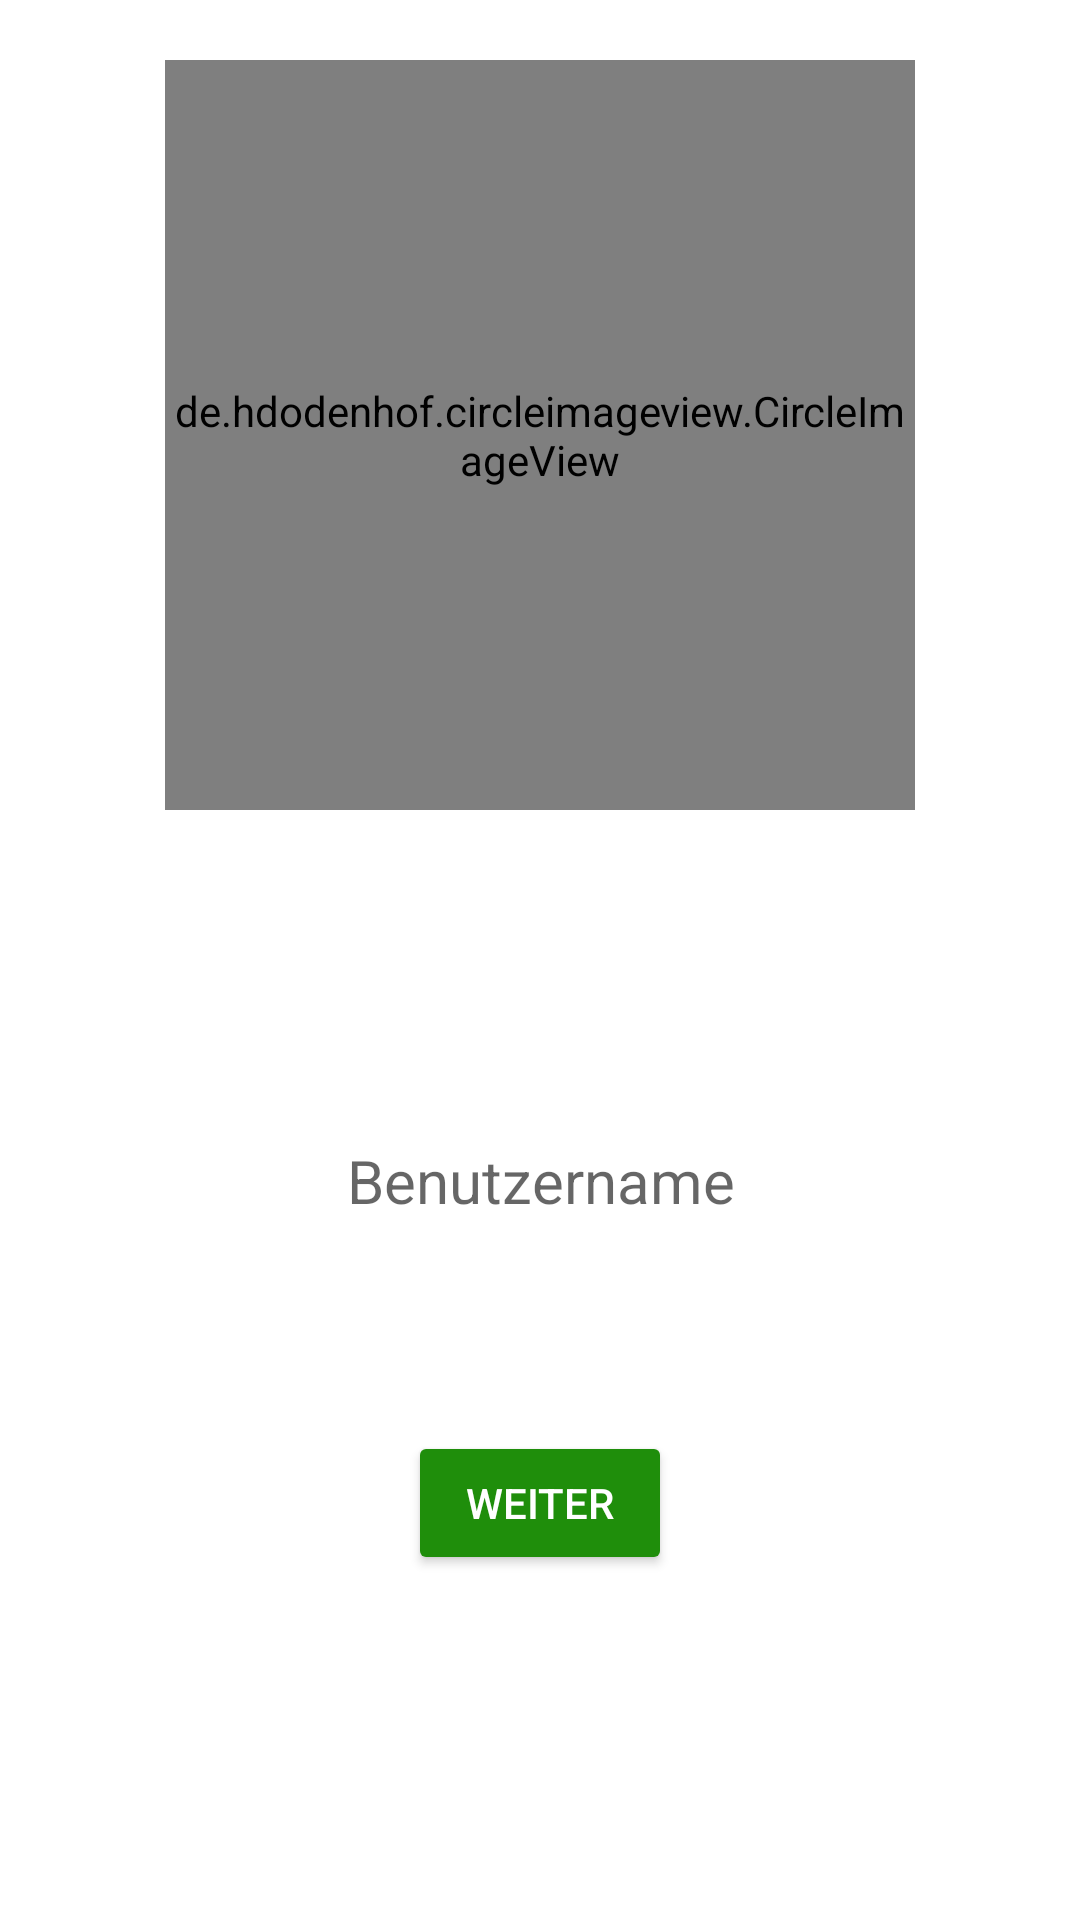

The Android layout XML behind this screen, and the referenced resources:
<!-- AndroidManifest.xml: application theme Theme.FamilyChat -->
<!-- res/layout/activity_register.xml -->
<?xml version="1.0" encoding="utf-8"?>
<RelativeLayout xmlns:android="http://schemas.android.com/apk/res/android"
    xmlns:app="http://schemas.android.com/apk/res-auto"
    xmlns:tools="http://schemas.android.com/tools"
    android:layout_width="match_parent"
    android:layout_height="match_parent"
    tools:context=".Activitys.RegisterActivity">
    <de.hdodenhof.circleimageview.CircleImageView
        android:layout_width="250dp"
        android:layout_height="250dp"
        android:id="@+id/register_profilimage"
        android:src="@drawable/profile_image"
        android:layout_centerHorizontal="true"
        android:layout_marginTop="20dp"/>

    <EditText
        android:id="@+id/register_username"
        android:layout_width="match_parent"
        android:layout_height="wrap_content"
        android:layout_below="@+id/register_profilimage"
        android:layout_centerHorizontal="true"
        android:layout_marginTop="100dp"
        android:background="@android:color/transparent"
        android:gravity="center"
        android:hint="Benutzername"
        android:padding="10dp"
        android:textSize="20sp" />
    <Button
        android:id="@+id/register_btn_next"
        android:layout_width="wrap_content"
        android:layout_height="wrap_content"
        android:textColor="@color/white"
        android:text="Weiter"
        android:gravity="center"
        android:layout_centerHorizontal="true"
        android:layout_marginTop="60dp"
        android:backgroundTint="@color/primary"
        android:layout_below="@+id/register_username"/>


</RelativeLayout>
<!-- resources referenced by this layout -->
<resources>
  <color name="primary">#1F8E0B</color>
  <color name="white">#FFFFFFFF</color>
  <style name="Theme.FamilyChat" parent="Theme.MaterialComponents.DayNight.NoActionBar">
          
          <item name="colorPrimary">@color/purple_500</item>
          <item name="colorPrimaryVariant">@color/purple_700</item>
          <item name="colorOnPrimary">@color/white</item>
          
          <item name="colorSecondary">@color/teal_200</item>
          <item name="colorSecondaryVariant">@color/teal_700</item>
          <item name="colorOnSecondary">@color/black</item>
          
          <item name="android:statusBarColor" tools:targetApi="l">?attr/colorPrimaryVariant</item>
          
          <item name="windowActionBar">false</item>
          <item name="windowNoTitle">true</item>
      </style>
  <color name="purple_500">#FF6200EE</color>
  <color name="purple_700">#FF3700B3</color>
  <color name="teal_200">#FF03DAC5</color>
  <color name="teal_700">#FF018786</color>
  <color name="black">#FF000000</color>
</resources>
